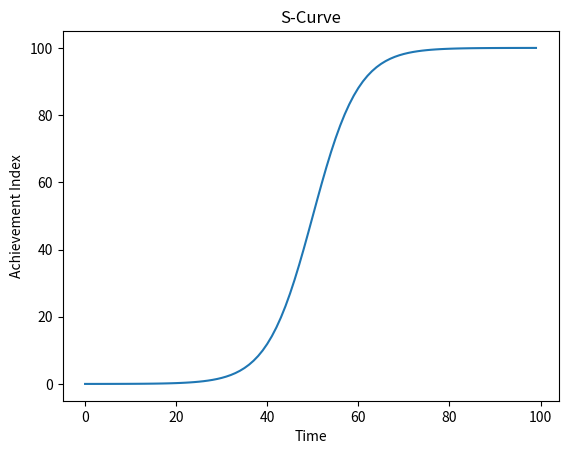

The script that saved this image:
import math
import matplotlib.pyplot as plt
import numpy as np
import pandas as pd

# Quiz Input Variables
# motivation describes the period during which the person is most likely to be enthusiastic about the project (adjusted to a scale of 1-10)
motivation = 5
# sessoinLength is the ideal amount of time that the person wishes to spend on the project at a time(adjusted to a scale of 1-10)
sessionLength = 10
# Time period is the total measurement of time the entire project will run across (i.e. 6 months)
timePeriod = 100
# Saturation Value - The value which would essentially be the max
# For the purpose of this project, the max value is set to 100 since it is supposed to simulate percentage
maxVal = 100

# Calculate midpoint based on motivation
if motivation < 3.5:
    midpoint = timePeriod / 4
elif 3.5 <= motivation < 7:
    midpoint = timePeriod / 2
else:
    midpoint = (3 * timePeriod) / 4

# Calculate growthRate based on sessionLength
if sessionLength < 3.5:
    growthRate = 0.06
elif 3.5 <= sessionLength < 7:
    growthRate = 0.12
else:
    growthRate = 0.20

endperiod = timePeriod
# Calculates S-Curve Values
def s_curve(t, maxVal, midpoint, growthRate):
    return maxVal / (1 + math.exp(-growthRate * (t - midpoint)))
# Returns S-Curve Values
def returnVals(maxVal, midpoint, growthRate, endPeriod):
    return [s_curve(t, maxVal, midpoint, growthRate) for t in range(0, endPeriod)]

values = returnVals(maxVal, midpoint, growthRate, endperiod)
xvals = list(range(0, endperiod))
# Graph Related Stuff
plt.plot(xvals, values)
plt.xlabel('Time')
plt.ylabel('Achievement Index')
plt.title('S-Curve')
plt.show()